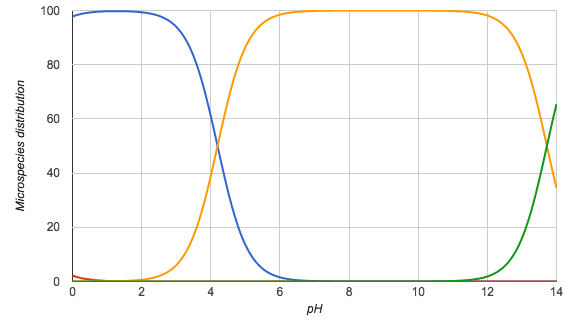

The data file committed next to this chart (first rows):
pH; Microspecies #1; Microspecies #2; Microspecies #3; Microspecies #4
0.0; 97.8; 2.2; 0.0; 0.0
0.1; 98.2; 1.8; 0.0; 0.0
0.2; 98.6; 1.4; 0.0; 0.0
0.3; 98.9; 1.1; 0.0; 0.0
0.4; 99.1; 0.9; 0.0; 0.0
0.5; 99.3; 0.7; 0.0; 0.0
0.6; 99.4; 0.6; 0.0; 0.0
0.7; 99.5; 0.5; 0.0; 0.0
0.8; 99.6; 0.4; 0.0; 0.0
0.9; 99.7; 0.3; 0.1; 0.0
1.0; 99.7; 0.2; 0.1; 0.0
1.1; 99.7; 0.2; 0.1; 0.0
1.2; 99.8; 0.1; 0.1; 0.0
1.3; 99.8; 0.1; 0.1; 0.0
1.4; 99.8; 0.1; 0.2; 0.0
1.5; 99.7; 0.1; 0.2; 0.0
1.6; 99.7; 0.1; 0.3; 0.0
1.7; 99.6; 0.1; 0.3; 0.0
1.8; 99.6; 0.0; 0.4; 0.0
1.9; 99.5; 0.0; 0.5; 0.0
2.0; 99.3; 0.0; 0.6; 0.0
2.1; 99.2; 0.0; 0.8; 0.0
2.2; 99.0; 0.0; 1.0; 0.0
2.3; 98.7; 0.0; 1.3; 0.0
2.4; 98.4; 0.0; 1.6; 0.0
2.5; 98.0; 0.0; 2.0; 0.0
2.6; 97.5; 0.0; 2.5; 0.0
2.7; 96.9; 0.0; 3.1; 0.0
2.8; 96.1; 0.0; 3.9; 0.0
2.9; 95.2; 0.0; 4.8; 0.0
3.0; 94.0; 0.0; 6.0; 0.0
3.1; 92.6; 0.0; 7.4; 0.0
3.2; 90.8; 0.0; 9.2; 0.0
3.3; 88.7; 0.0; 11.3; 0.0
3.4; 86.2; 0.0; 13.8; 0.0
3.5; 83.2; 0.0; 16.8; 0.0
3.6; 79.8; 0.0; 20.2; 0.0
3.7; 75.8; 0.0; 24.2; 0.0
3.8; 71.3; 0.0; 28.7; 0.0
3.9; 66.4; 0.0; 33.6; 0.0
4.0; 61.1; 0.0; 38.9; 0.0
4.1; 55.5; 0.0; 44.5; 0.0
4.2; 49.7; 0.0; 50.3; 0.0
4.3; 44.0; 0.0; 56.0; 0.0
4.4; 38.4; 0.0; 61.6; 0.0
4.5; 33.2; 0.0; 66.8; 0.0
4.6; 28.3; 0.0; 71.7; 0.0
4.7; 23.8; 0.0; 76.2; 0.0
4.8; 19.9; 0.0; 80.1; 0.0
4.9; 16.5; 0.0; 83.5; 0.0
5.0; 13.6; 0.0; 86.4; 0.0
5.1; 11.1; 0.0; 88.9; 0.0
5.2; 9.0; 0.0; 91.0; 0.0
5.3; 7.3; 0.0; 92.7; 0.0
5.4; 5.9; 0.0; 94.1; 0.0
5.5; 4.7; 0.0; 95.3; 0.0
5.6; 3.8; 0.0; 96.2; 0.0
5.7; 3.0; 0.0; 97.0; 0.0
5.8; 2.4; 0.0; 97.6; 0.0
5.9; 1.9; 0.0; 98.1; 0.0
... 81 more rows
